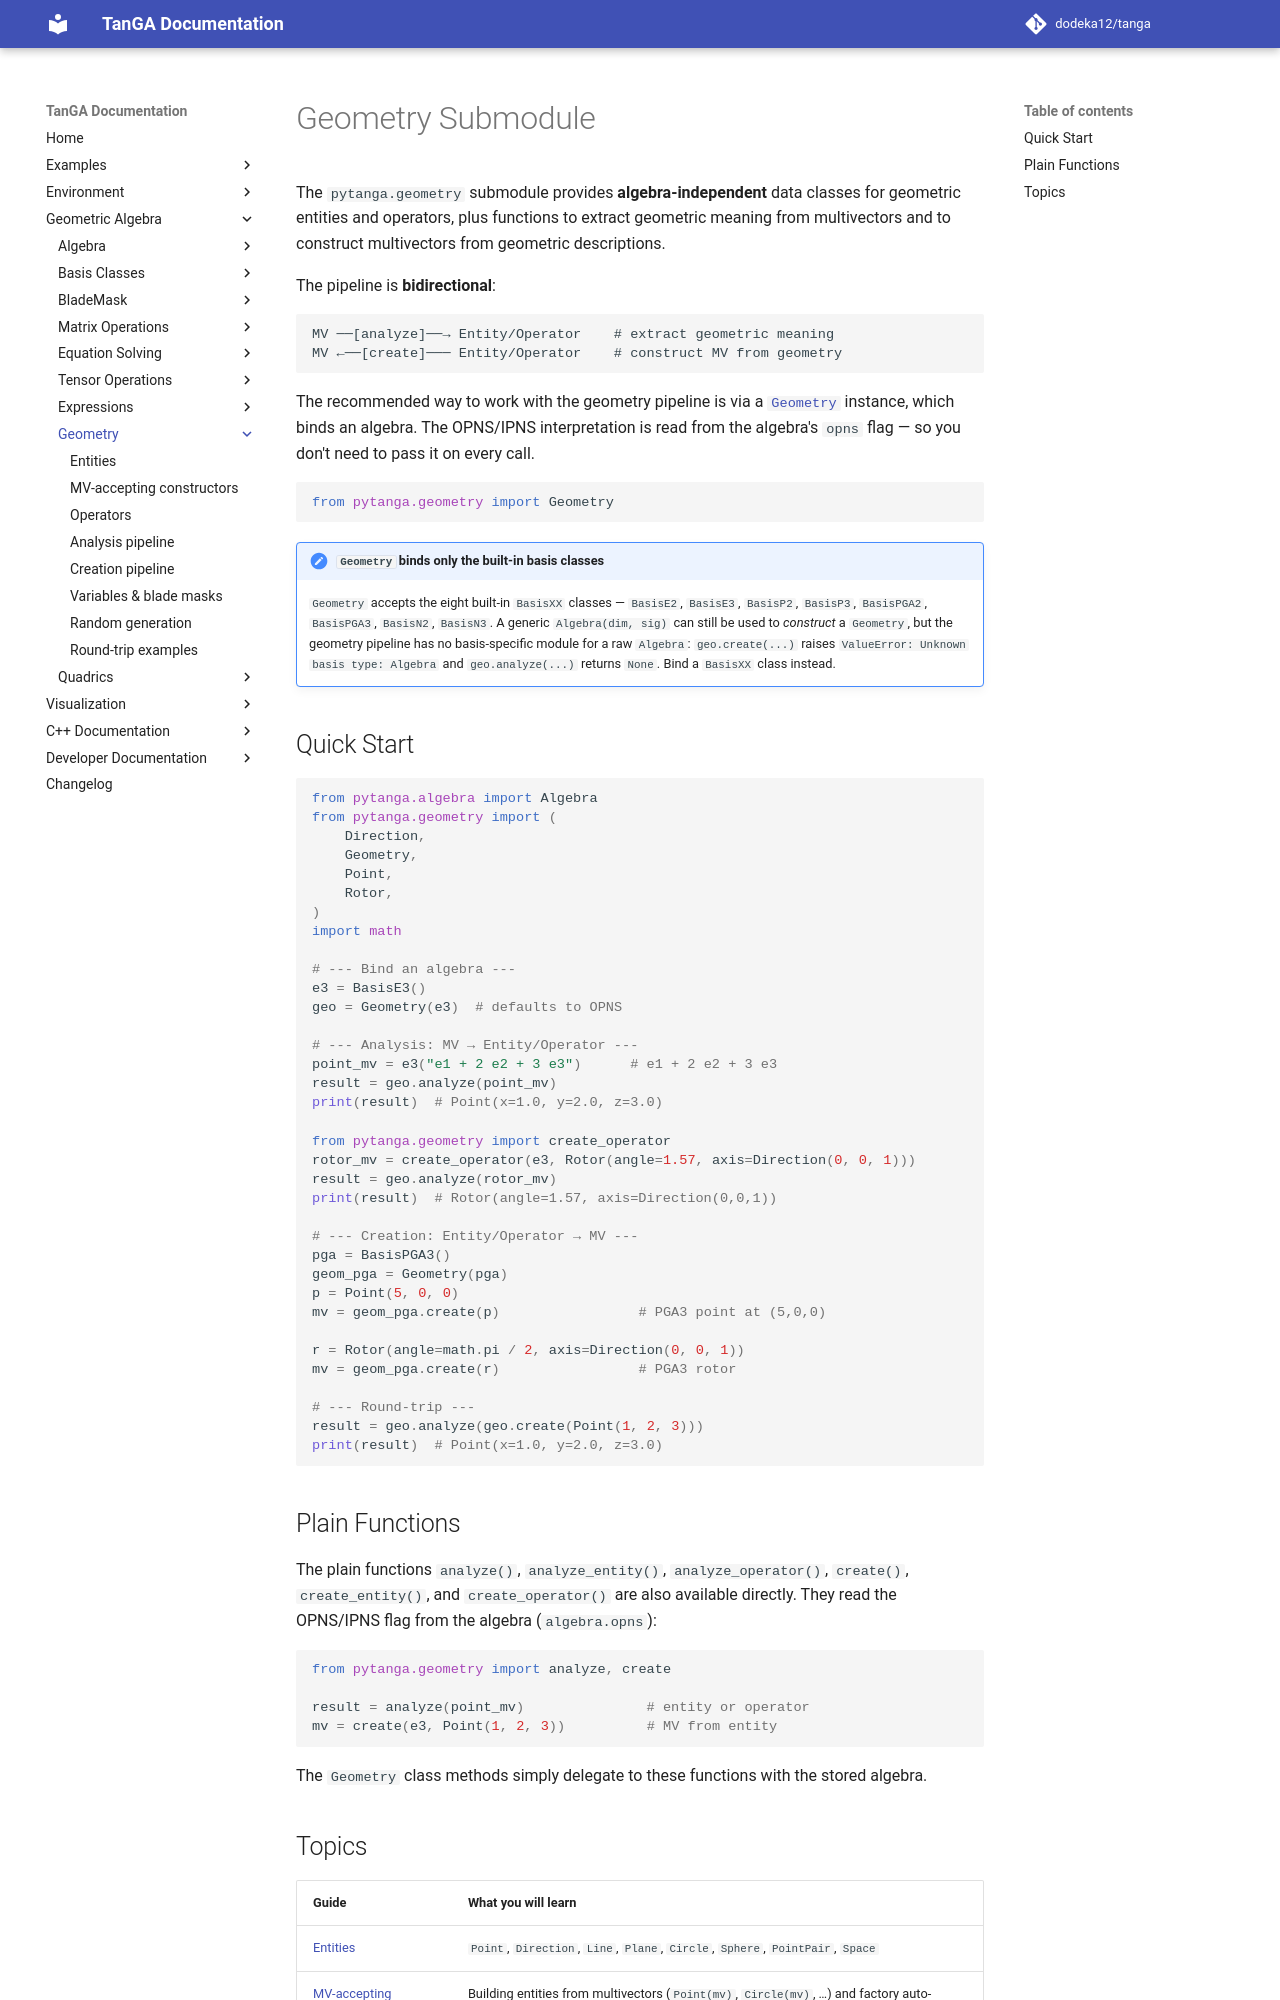

repository: dodeka12/tanga · page: v2.27.0/py/ga/geometry/index.html · generator: mkdocs

# Geometry Submodule

The `pytanga.geometry` submodule provides **algebra-independent** data classes
for geometric entities and operators, plus functions to extract geometric meaning
from multivectors and to construct multivectors from geometric descriptions.

The pipeline is **bidirectional**:

```
MV ──[analyze]──→ Entity/Operator    # extract geometric meaning
MV ←──[create]─── Entity/Operator    # construct MV from geometry
```

The recommended way to work with the geometry pipeline is via a
[`Geometry`](https://github.com/dodeka12/tanga/blob/main/py/pytanga/geometry/_geometry.py) instance, which binds an algebra.  The OPNS/IPNS
interpretation is read from the algebra's `opns` flag — so you don't need to
pass it on every call.

```python
from pytanga.geometry import Geometry
```

!!! note "`Geometry` binds only the built-in basis classes"
    `Geometry` accepts the eight built-in `BasisXX` classes — `BasisE2`,
    `BasisE3`, `BasisP2`, `BasisP3`, `BasisPGA2`, `BasisPGA3`, `BasisN2`,
    `BasisN3`. A generic `Algebra(dim, sig)` can still be used to *construct* a
    `Geometry`, but the geometry pipeline has no basis-specific module for a raw
    `Algebra`: `geo.create(...)` raises `ValueError: Unknown basis type: Algebra`
    and `geo.analyze(...)` returns `None`. Bind a `BasisXX` class instead.

## Quick Start

```python
from pytanga.algebra import Algebra
from pytanga.geometry import (
    Direction,
    Geometry,
    Point,
    Rotor,
)
import math

# --- Bind an algebra ---
e3 = BasisE3()
geo = Geometry(e3)  # defaults to OPNS

# --- Analysis: MV → Entity/Operator ---
point_mv = e3("e1 + 2 e2 + 3 e3")      # e1 + 2 e2 + 3 e3
result = geo.analyze(point_mv)
print(result)  # Point(x=1.0, y=2.0, z=3.0)

from pytanga.geometry import create_operator
rotor_mv = create_operator(e3, Rotor(angle=1.57, axis=Direction(0, 0, 1)))
result = geo.analyze(rotor_mv)
print(result)  # Rotor(angle=1.57, axis=Direction(0,0,1))

# --- Creation: Entity/Operator → MV ---
pga = BasisPGA3()
geom_pga = Geometry(pga)
p = Point(5, 0, 0)
mv = geom_pga.create(p)                 # PGA3 point at (5,0,0)

r = Rotor(angle=math.pi / 2, axis=Direction(0, 0, 1))
mv = geom_pga.create(r)                 # PGA3 rotor

# --- Round-trip ---
result = geo.analyze(geo.create(Point(1, 2, 3)))
print(result)  # Point(x=1.0, y=2.0, z=3.0)
```

## Plain Functions

The plain functions `analyze()`, `analyze_entity()`, `analyze_operator()`,
`create()`, `create_entity()`, and `create_operator()` are also available
directly.  They read the OPNS/IPNS flag from the algebra (`algebra.opns`):

```python
from pytanga.geometry import analyze, create

result = analyze(point_mv)               # entity or operator
mv = create(e3, Point(1, 2, 3))          # MV from entity
```

The `Geometry` class methods simply delegate to these functions with the
stored algebra.
